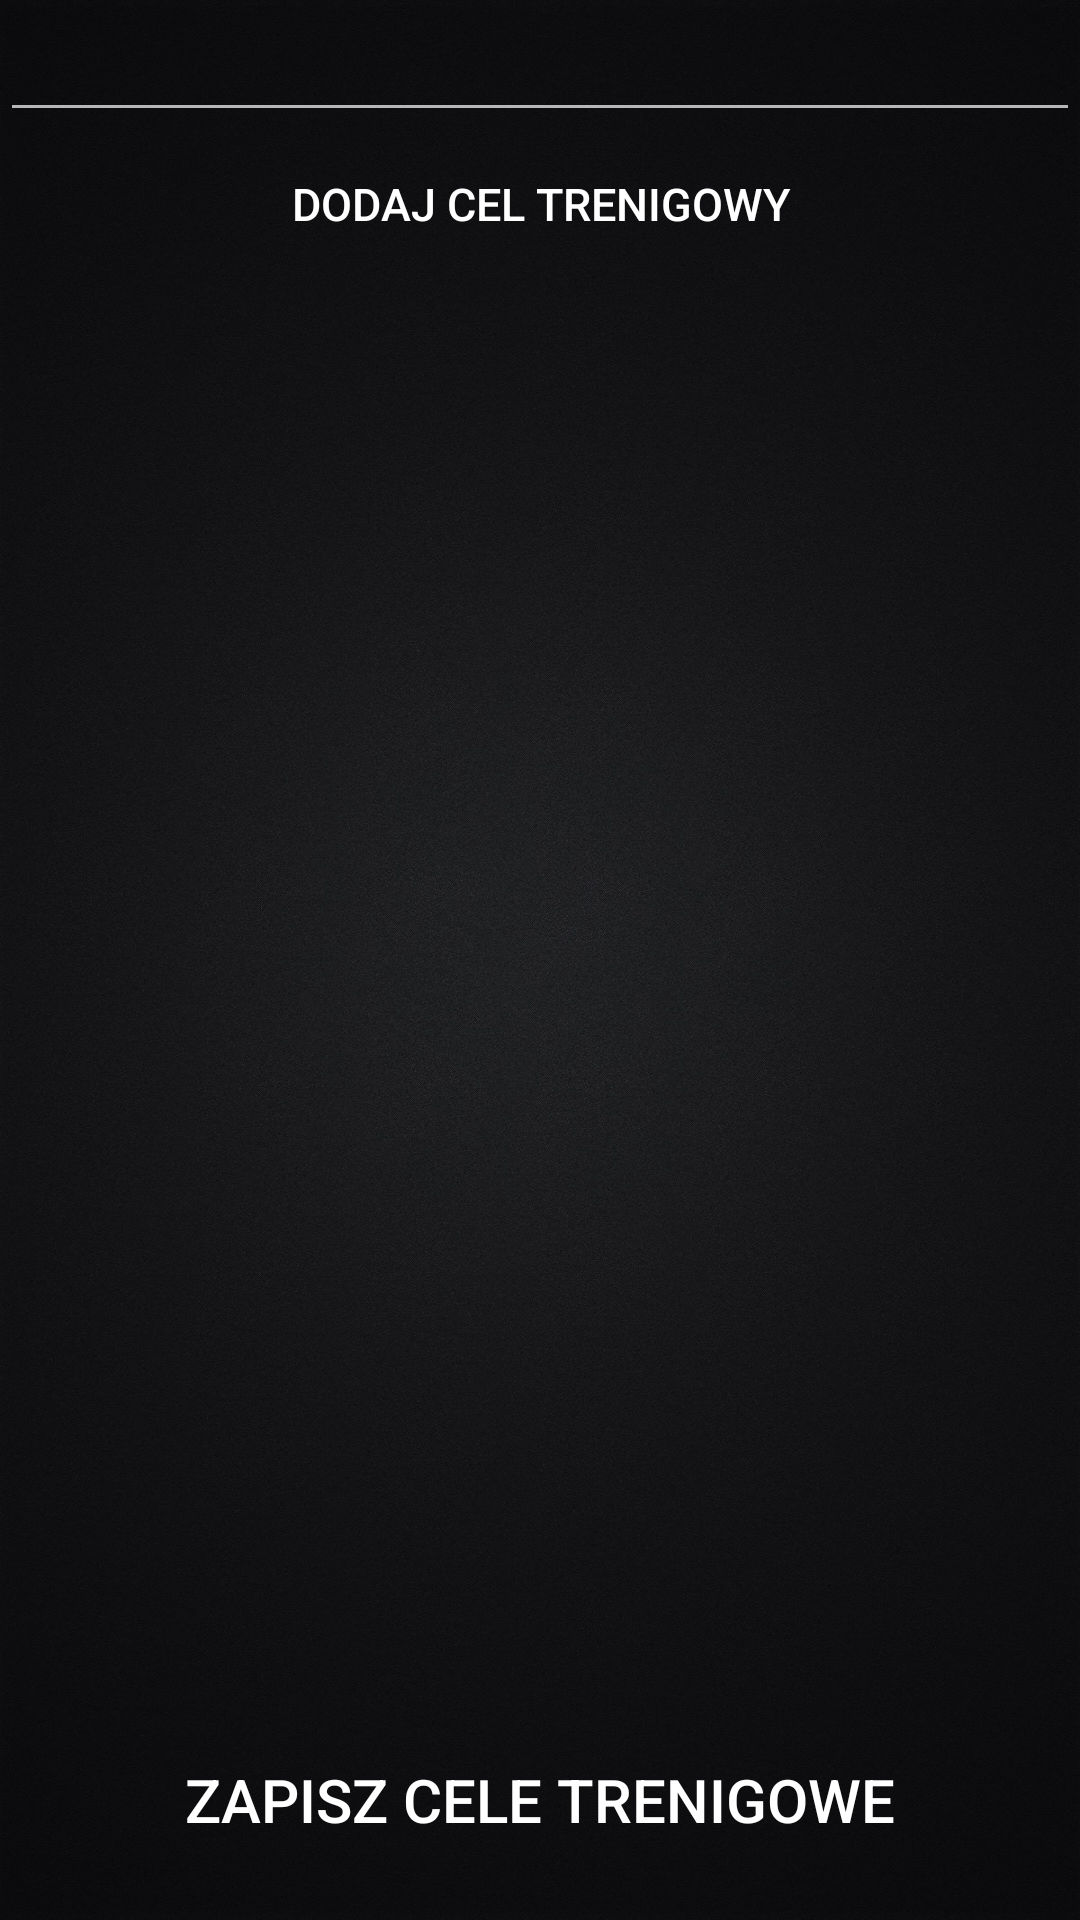

Produce the Android XML layout that renders to this screen, including the resource entries it uses.
<!-- AndroidManifest.xml: application theme Theme.AppCompat.NoActionBar -->
<!-- res/layout/activity_add_targets_traning.xml -->
<?xml version="1.0" encoding="utf-8"?>
<LinearLayout xmlns:android="http://schemas.android.com/apk/res/android"
    android:layout_width="match_parent"
    android:layout_height="match_parent"
    android:background="@drawable/backgrundplanntraning"
    android:descendantFocusability="beforeDescendants"
    android:orientation="vertical"
    android:weightSum="3" >

    <LinearLayout
        android:id="@+id/LN_Edit_traningsresults"
        android:layout_width="match_parent"
        android:layout_height="0dp"
        android:layout_weight="2.7"
        android:background="#00000000"
        android:orientation="vertical" >

        <EditText
            android:id="@+id/AddTargetsTraningEditext"
            android:layout_width="match_parent"
            android:layout_height="wrap_content"
            android:textStyle="bold"
            android:textSize="20dip"
            android:layout_alignParentTop="true" />

        <Button
            android:id="@+id/AddTargetsTraning"
            android:layout_width="match_parent"
            android:layout_height="wrap_content"
            android:layout_alignParentLeft="true"
            android:layout_below="@+id/AddTargetsTraningEditext"
            android:background="@drawable/buttonplantraingtargets"  
            android:textSize="15dip"
            android:text="Dodaj cel trenigowy" />

        <ScrollView
            android:id="@+id/ScrollView_Targets"
            android:layout_width="match_parent"
            android:layout_height="match_parent"
            android:layout_below="@+id/AddTargetsTraning" >

            <LinearLayout
                android:id="@+id/LinearLayoutTargets"
                android:layout_width="match_parent"
                android:layout_height="match_parent"
                android:layout_alignParentLeft="true"
                android:layout_alignParentRight="true"
                android:orientation="vertical" >
            </LinearLayout>
        </ScrollView>
    </LinearLayout>

    <LinearLayout
        android:id="@+id/LN_BTN_saveTranings"
        android:layout_width="fill_parent"
        android:layout_height="0dip"
        android:layout_below="@+id/LN_Edit_tranings"
        android:layout_weight="0.32"
        android:background="#00000000"
        android:orientation="vertical" >

        <Button
            android:id="@+id/SaveTraninigTargets"
            android:layout_width="match_parent"
            android:layout_height="wrap_content"
            android:layout_alignParentBottom="true"
            android:layout_alignParentLeft="true"
            android:background="@drawable/butonzaplanujtrenig"
            android:shadowColor="#A8A8A8"
            android:layout_marginBottom="3dp"  
            android:text="Zapisz cele Trenigowe"
            android:textSize="20sp" />
    </LinearLayout>

</LinearLayout>
<!-- resources referenced by this layout -->
<resources>
  <!-- drawable backgrundplanntraning: jpg bitmap (drawable-xxhdpi, 539351 bytes) -->
</resources>
